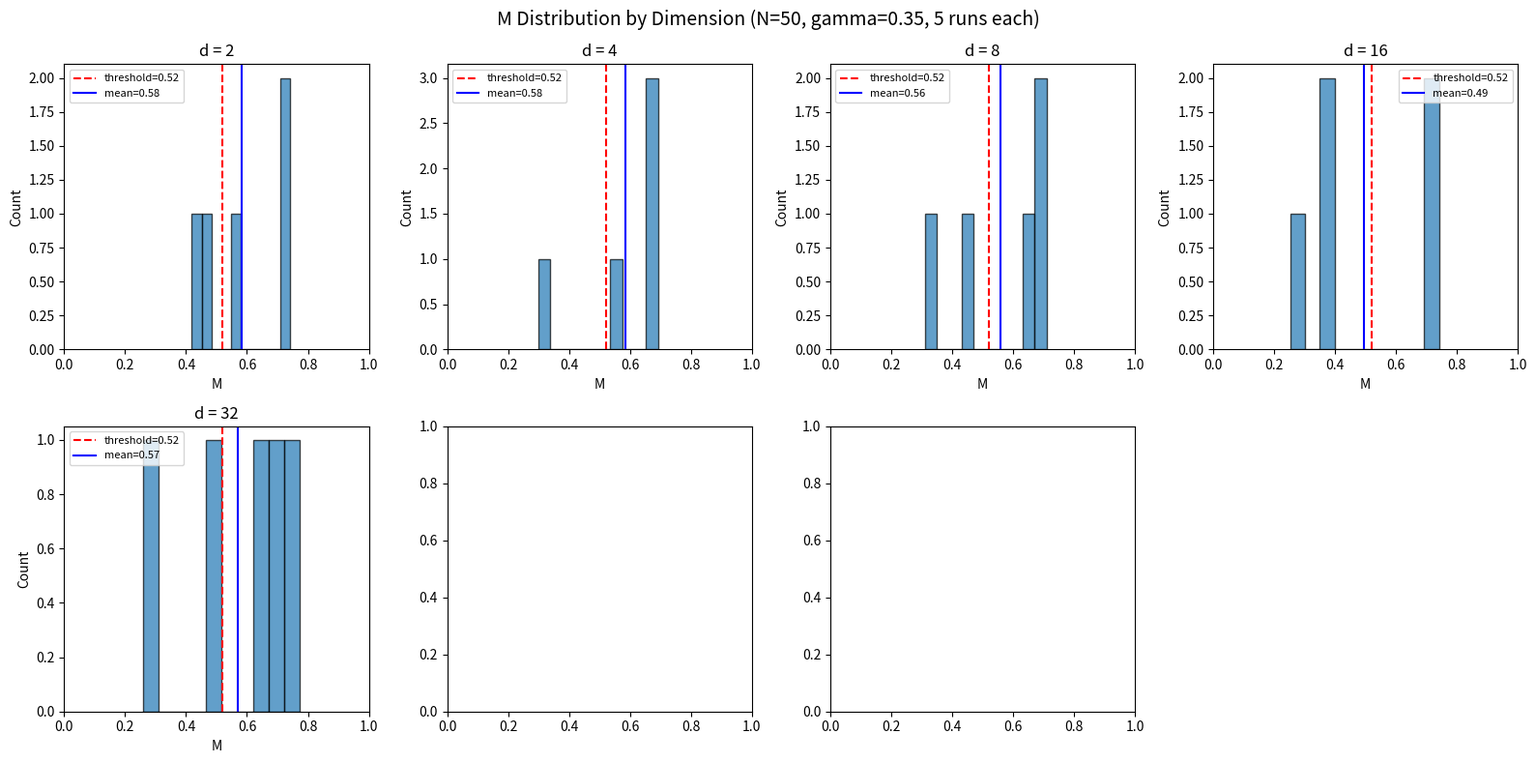
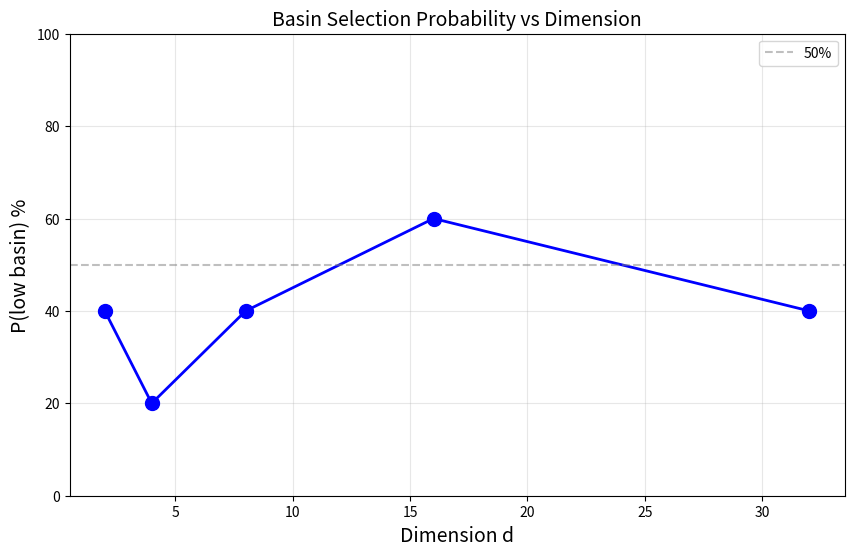

The matplotlib source for these figures, in order:
"""
Step 1 Revised: M Distribution Analysis
======================================
核心：不是找 mean M(d)，而是找 P(basin | d)

每个 d 跑 20 次
画 histogram
看是否有双峰
"""

import numpy as np
import random
import matplotlib.pyplot as plt
import os

os.makedirs('F:/hypergraph_bistability/figures', exist_ok=True)


def run_experiment(N=50, gamma=0.35, state_dim=4, steps=500, seed=42):
    """运行实验，返回稳态 M"""
    
    random.seed(seed)
    np.random.seed(seed)
    
    K = int(gamma * N)
    
    class Hypergraph:
        def __init__(self, n_vertices):
            self.V = list(range(n_vertices))
            self.E = []
            self.s = {v: np.random.randn(state_dim) for v in self.V}
            self.conflicts = set()
            self.faction = {}
            self.K = K
            
            n_initial = max(4, n_vertices // 4)
            for _ in range(n_initial):
                size = random.randint(2, min(5, n_vertices // 3))
                e = frozenset(random.sample(self.V, size))
                self.E.append(e)
                self.faction[e] = random.randint(0, 2)
        
        def get_avg_distance(self):
            if len(self.V) < 2: return 0.1
            samples = min(30, len(self.V) * (len(self.V) - 1) // 2)
            if samples <= 0: return 0.1
            dist_sum = 0
            for _ in range(samples):
                u, v = random.sample(self.V, 2)
                dist_sum += np.linalg.norm(self.s[u] - self.s[v])
            return max(dist_sum / samples, 0.01)
        
        def get_node_degree(self, v):
            return sum(1 for e in self.E if v in e)
        
        def get_influence(self, v):
            degree = self.get_node_degree(v)
            return 1.0 / (1.0 + 0.0 * degree)
        
        def enforce_resource_constraint(self):
            for v in self.V:
                degree = self.get_node_degree(v)
                if degree > self.K:
                    excess = degree - self.K
                    edges_with_v = [e for e in self.E if v in e]
                    edges_with_v.sort(key=lambda e: len(e), reverse=True)
                    for _ in range(min(excess, len(edges_with_v))):
                        if edges_with_v:
                            smallest = edges_with_v.pop()
                            if smallest in self.E:
                                self.E.remove(smallest)
                                if smallest in self.faction:
                                    del self.faction[smallest]
        
        def apply_rules(self):
            avg_dist = self.get_avg_distance()
            
            if random.random() < 0.35 and self.E:
                e = random.choice(self.E)
                nodes = list(e)
                x = random.choice(nodes)
                
                w = len(self.V)
                self.V.append(w)
                self.s[w] = np.random.randn(state_dim) * 0.2 + self.s[x]
                new_e = frozenset([x, w])
                self.E.append(new_e)
                self.faction[new_e] = self.faction.get(e, random.randint(0, 2))
            
            if random.random() < 0.3 and len(self.E) >= 2:
                e1 = random.choice(self.E)
                e2 = random.choice(self.E)
                
                if e1 != e2 and len(e1 & e2) >= 1:
                    faction1 = self.faction.get(e1, 0)
                    faction2 = self.faction.get(e2, 0)
                    faction_penalty = 0.3 if faction1 != faction2 else 0.0
                    
                    weights1 = np.array([self.get_influence(v) for v in e1])
                    weights1 = weights1 / weights1.sum()
                    c1 = np.average([self.s[u] for u in e1], axis=0, weights=weights1)
                    
                    weights2 = np.array([self.get_influence(v) for v in e2])
                    weights2 = weights2 / weights2.sum()
                    c2 = np.average([self.s[u] for u in e2], axis=0, weights=weights2)
                    
                    distance = np.linalg.norm(c1 - c2)
                    effective_threshold = 0.8 * avg_dist - faction_penalty
                    
                    if distance > effective_threshold:
                        self.conflicts.add((e1, e2))
                        for v in e1:
                            self.s[v] += np.random.randn(state_dim) * 0.3 * self.get_influence(v)
                        for v in e2:
                            self.s[v] -= np.random.randn(state_dim) * 0.3 * self.get_influence(v)
                    else:
                        new_e = frozenset(e1 | e2)
                        if new_e not in self.E:
                            self.E.remove(e1)
                            self.E.remove(e2)
                            self.E.append(new_e)
                            self.faction[new_e] = (faction1 + faction2) % 3
            
            if random.random() < 0.25 and self.E:
                e = random.choice(self.E)
                if len(e) >= 5:
                    lst = list(e)
                    mid = len(lst) // 2
                    pivot = lst[mid]
                    e_left = frozenset(lst[:mid] + [pivot])
                    e_right = frozenset(lst[mid:])
                    
                    parent_faction = self.faction.get(e, 0)
                    self.E.remove(e)
                    self.E.append(e_left)
                    self.E.append(e_right)
                    self.faction[e_left] = parent_faction
                    self.faction[e_right] = (parent_faction + 1) % 3
            
            if random.random() < 0.15 and self.E:
                e = random.choice(self.E)
                if len(e) <= 2 and random.random() < 0.5:
                    self.E.remove(e)
                    if e in self.faction:
                        del self.faction[e]
            
            self.enforce_resource_constraint()
        
        def get_M(self):
            if not self.E:
                return 0.0
            
            n_nodes = len(self.V)
            
            adj = {v: set() for v in self.V}
            for e in self.E:
                nodes = list(e)
                for i in range(len(nodes)):
                    for j in range(i + 1, len(nodes)):
                        adj[nodes[i]].add(nodes[j])
                        adj[nodes[j]].add(nodes[i])
            
            visited = set()
            factions = []
            for start in self.V:
                if start not in visited:
                    faction = []
                    queue = [start]
                    visited.add(start)
                    while queue:
                        node = queue.pop(0)
                        faction.append(node)
                        for neighbor in adj[node]:
                            if neighbor not in visited:
                                visited.add(neighbor)
                                queue.append(neighbor)
                    factions.append(faction)
            
            if factions:
                max_size = max(len(f) for f in factions)
                M = max_size / n_nodes
                return max(0, min(1, M))
            return 0.0
    
    H = Hypergraph(N)
    
    for _ in range(steps):
        H.apply_rules()
    
    return H.get_M()


# ============================================================
# 实验：每个 d 跑 20 次
# ============================================================

print("="*60)
print("Step 1 Revised: M Distribution Analysis")
print("="*60)

# 固定参数
N = 50
gamma = 0.35
d_values = [2, 4, 8, 16, 32]
n_runs = 5
steps = 200

results = {d: [] for d in d_values}

for d in d_values:
    print(f"\nd = {d}:")
    for run in range(n_runs):
        seed = 42 + run * 100 + d * 1000
        M = run_experiment(N=N, gamma=gamma, state_dim=d, steps=steps, seed=seed)
        results[d].append(M)
        
        if run % 5 == 0:
            print(f"  run {run+1}: M = {M:.4f}")

# 统计分析
print("\n" + "="*60)
print("Statistics")
print("="*60)

# 分类阈值
THRESHOLD = 0.52

stats = {}
for d in d_values:
    Ms = results[d]
    mean_M = np.mean(Ms)
    std_M = np.std(Ms)
    cv = std_M / mean_M * 100 if mean_M > 0 else 0
    
    # 分类统计
    low_count = sum(1 for m in Ms if m < THRESHOLD)
    high_count = n_runs - low_count
    P_low = low_count / n_runs * 100
    P_high = high_count / n_runs * 100
    
    stats[d] = {
        'mean': mean_M,
        'std': std_M,
        'cv': cv,
        'low_count': low_count,
        'high_count': high_count,
        'P_low': P_low,
        'P_high': P_high
    }
    
    print(f"d = {d:2d}: mean={mean_M:.3f}, std={std_M:.3f}, CV={cv:5.1f}%, P(low)={P_low:5.1f}%, P(high)={P_high:5.1f}%")

# 画 histogram 图
fig, axes = plt.subplots(2, 4, figsize=(16, 8))
axes = axes.flatten()

for i, d in enumerate(d_values):
    ax = axes[i]
    Ms = results[d]
    
    ax.hist(Ms, bins=10, alpha=0.7, edgecolor='black')
    ax.axvline(x=THRESHOLD, color='red', linestyle='--', label=f'threshold={THRESHOLD}')
    ax.axvline(x=np.mean(Ms), color='blue', linestyle='-', label=f'mean={np.mean(Ms):.2f}')
    ax.set_xlabel('M')
    ax.set_ylabel('Count')
    ax.set_title(f'd = {d}')
    ax.set_xlim(0, 1)
    ax.legend(fontsize=8)

# 隐藏多余的 subplot
axes[-1].axis('off')

plt.suptitle(f'M Distribution by Dimension (N={N}, gamma={gamma}, {n_runs} runs each)', fontsize=14)
plt.tight_layout()
plt.savefig('F:/hypergraph_bistability/figures/M_distribution.png', dpi=150, bbox_inches='tight')
plt.close()

print(f"\nFigure saved: figures/M_distribution.png")

# 画 P(low) vs d 图
plt.figure(figsize=(10, 6))
d_list = list(d_values)
P_low_list = [stats[d]['P_low'] for d in d_list]

plt.plot(d_list, P_low_list, 'o-', markersize=10, linewidth=2, color='blue')
plt.axhline(y=50, color='gray', linestyle='--', alpha=0.5, label='50%')
plt.xlabel('Dimension d', fontsize=14)
plt.ylabel('P(low basin) %', fontsize=14)
plt.title('Basin Selection Probability vs Dimension', fontsize=14)
plt.legend()
plt.grid(True, alpha=0.3)
plt.ylim(0, 100)

plt.savefig('F:/hypergraph_bistability/figures/P_low_vs_d.png', dpi=150, bbox_inches='tight')
plt.close()

print(f"Figure saved: figures/P_low_vs_d.png")

# 关键发现
print("\n" + "="*60)
print("KEY FINDINGS")
print("="*60)

# 找临界区
max_cv_d = max(d_values, key=lambda d: stats[d]['cv'])
print(f"\n1. Maximum variance at d = {max_cv_d} (CV = {stats[max_cv_d]['cv']:.1f}%)")

# 找趋势
if P_low_list[0] < P_low_list[-1]:
    print(f"2. Trend: P(low) increases with d ({P_low_list[0]:.0f}% -> {P_low_list[-1]:.0f}%)")
    print("   => Higher dimension favors LOW basin")
else:
    print(f"2. Trend: P(low) decreases with d ({P_low_list[0]:.0f}% -> {P_low_list[-1]:.0f}%)")
    print("   => Higher dimension favors HIGH basin")

# 双峰检测
print(f"\n3. Critical zone analysis:")
for d in d_values:
    Ms = results[d]
    low_Ms = [m for m in Ms if m < THRESHOLD]
    high_Ms = [m for m in Ms if m >= THRESHOLD]
    
    if len(low_Ms) > 3 and len(high_Ms) > 3:
        print(f"   d = {d}: BIMODAL (low={len(low_Ms)}, high={len(high_Ms)})")
    elif len(low_Ms) > n_runs * 0.7:
        print(f"   d = {d}: LOW dominant ({len(low_Ms)}/{n_runs})")
    elif len(high_Ms) > n_runs * 0.7:
        print(f"   d = {d}: HIGH dominant ({len(high_Ms)}/{n_runs})")
    else:
        print(f"   d = {d}: MIXED (low={len(low_Ms)}, high={len(high_Ms)})")
